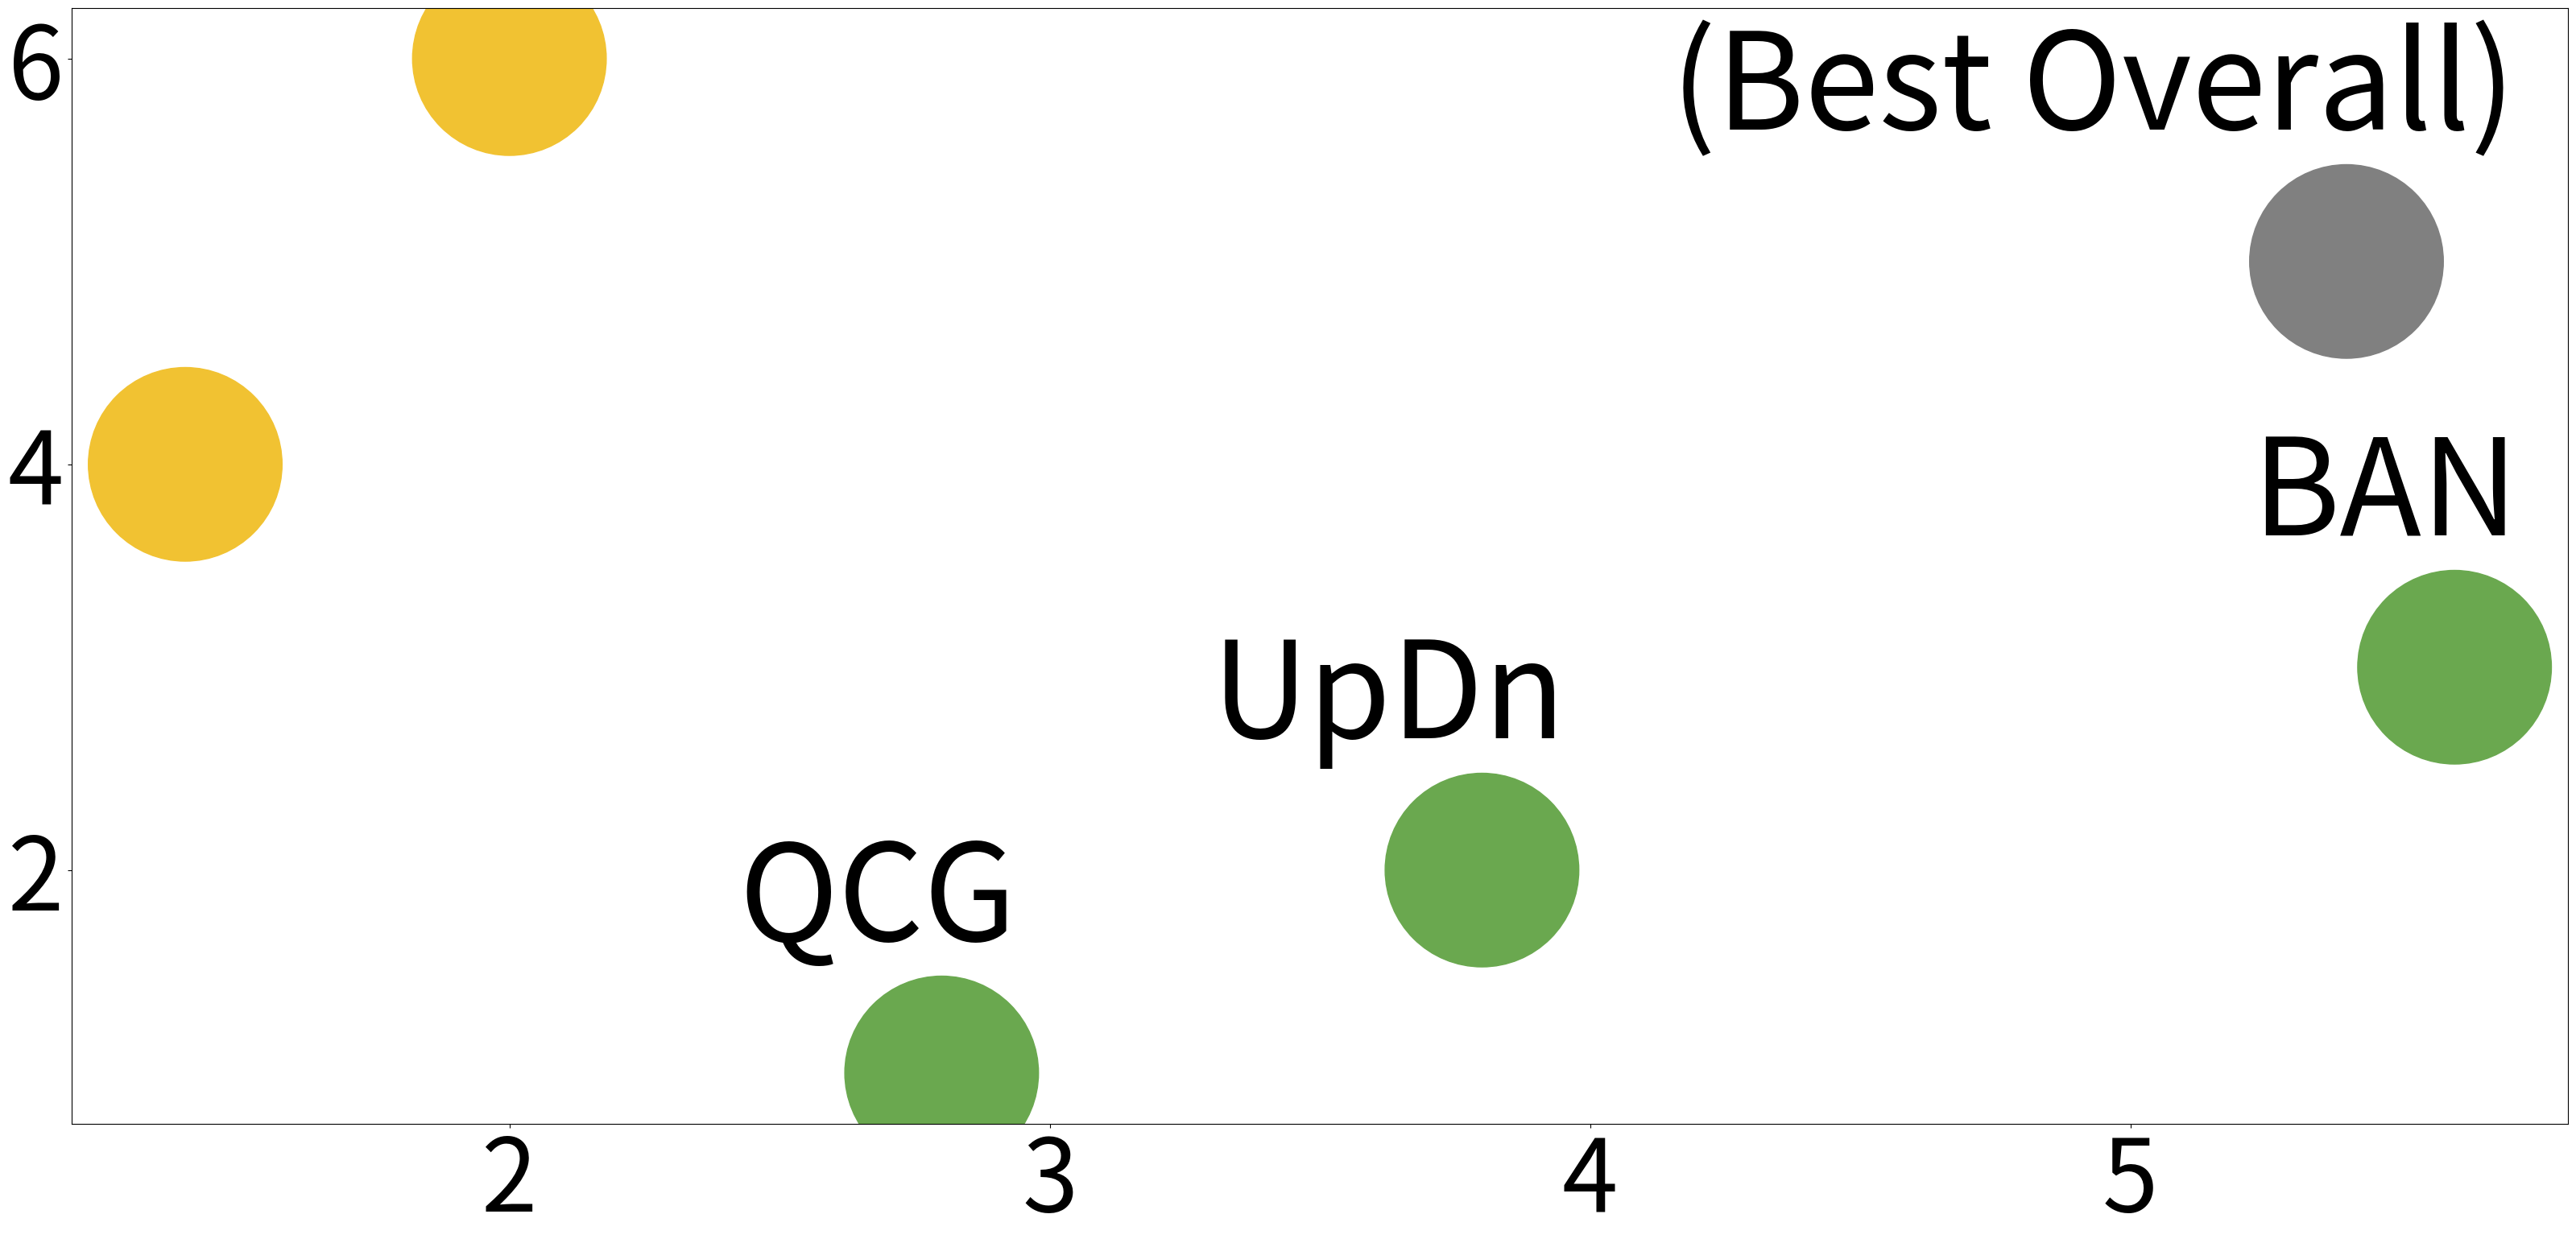

Python code for this plot: (Note: this script raises an exception after producing the figure.)
# libraries
import matplotlib
import matplotlib.pyplot as plt
import numpy as np
from matplotlib.ticker import ScalarFormatter

fig, ax = plt.subplots(figsize=(40, 18))

natural_vs_synthetic = np.array([['Dataset/Algorithm', 'UpDn', 'QCG', 'BAN', 'MAC', 'RN', 'RAMEN'],
                                 ['Natural Datasets', 3.8, 2.8, 5.6, 2, 1.4, 5.4],
                                 ['Synthetic Datasets', 2, 1, 3, 6, 4, 5]])
# # create data
# x = np.random.rand(5)
# y = np.random.rand(5)
font_scale = 3
scale = 10
z = np.random.rand(5)

x_natural = np.array(natural_vs_synthetic[1, 1:]).astype(np.float32)
y_synthetic = np.array(natural_vs_synthetic[2, 1:]).astype(np.float32)
methods = natural_vs_synthetic[0][1:]
# colors = ['brown', 'black', 'blue', 'orange', 'magenta', 'blue']
GREEN = '#6aa84fff'
YELLOW = '#f1c232ff'
colors = [GREEN, GREEN, GREEN, YELLOW, YELLOW, 'gray']
# Change color with c and alpha
BLUE = '#5b9bd5ff'
ax.scatter(x_natural, y_synthetic, s=3000 * scale, c=colors, alpha=1.0)
# plt.xlabel(natural_vs_synthetic[1,0], fontsize=35 * font_scale)
# plt.ylabel(natural_vs_synthetic[2,0], fontsize=35 * font_scale)
plt.xlabel('')
plt.ylabel('')
for x, y, m in zip(x_natural, y_synthetic, methods):
    # x_shift = .35 * len(m) / 2
    # if m == 'BAN':
    #     y_shift = -8.0
    # else:
    #     y_shift = +5.0
    x_shift = .25 * len(m) / 2
    y_shift = .65
    if 'ramen' in m.lower():
        ax.annotate('RAMEN', (x - x_shift, y + 2 * y_shift), fontsize=40 * font_scale)
        ax.annotate('(Best Overall)', (x - 2* x_shift, y + y_shift), fontsize=40 * font_scale)
    else:
        ax.annotate(m, (x - x_shift, y + y_shift), fontsize=40 * font_scale)

# ax.set_xbound(49, 61)
# ax.set_xticks([52, 56, 60])
ax.tick_params(axis='both', which='both', labelsize=30 * font_scale)
ax.grid(b=True, which='both', axis='both', linewidth=2, linestyle='-')
# ax.set_yscale('log')
# ax.get_yaxis().set_major_formatter(ScalarFormatter())
# ax.set_ybound(50, 125)
ax.set_ybound(0, 8)
ax.set_xbound(0, 6)
ax.set_xticks(range(1,7))
ax.set_yticks(range(1,7))
ax.set_xticklabels(range(6,0, -1))
ax.set_yticklabels(range(6,0,-1))
# ax.set_xticks([])
# ax.set_yticks([])
# ax.set_yticks([])
# ax.set_yticks([50, 75, 100], minor=True)

# ax.get_yaxis().set_minor_formatter(ScalarFormatter())
# ax.set_facecolor('xkcd:salmon')


plt.show()
# plt.savefig('a.png')
